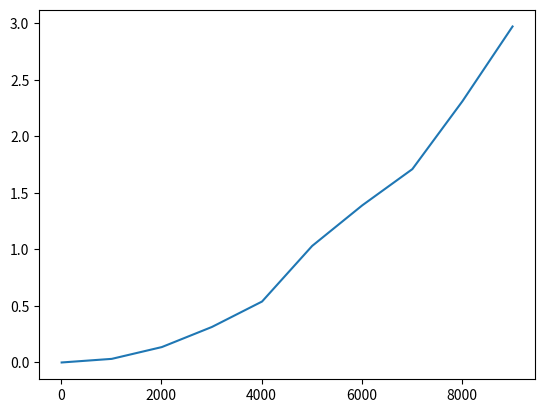

Python code for this plot:
import time
import matplotlib.pyplot as plt

def longest_run_1(s,c):
    run = 0
    max_run = 0

    if c == "z":
        s += "y"        #constant amount of time. So we just have to add it as b.
    else:
        s += "z"

    for ch in s:
        if ch != c:
            max_run = (run, max_run)
            run = 0     #t1
        else:
            run += 1    #t2

    #<= n*max(t1, t2) = a*n for some constant a
    #overall runtime: b + a*n for some constants a and b
    #runtime complexity: O(n) for n = len(s)

    return max_run

#the problem with this function is that the time complexity is too abstract
#we can't determine a general time complexity
def longest_run_2(s, ch):
    for longest in range(len(s), -1, -1):
        if ch*longest in s:
            return longest
    return 0

#this is a better function that we can actually analyze
#it is clear that the longest run time in this case is when the two for loops
#run to their maximum
def longest_run_2(s,ch):
    for longest in range(len(s),-1,-1):
        cur_run = 0
        for i in range(len(s)):
            if s[i] == ch:
                cur_run += 1
            else:
                cur_run = 0

            if cur_run == longest:      #in the worst case, the loop runs a maximum number of times
                return 0

    #therefore longest run time is n^2 because you have 2 loops
    #both loops run n times where n = len(s)

def apply_it(f,arg1):
    return f(arg1)

def time_it(f,arg1):
    t1 = time.time()
    f(arg1)
    t2 = time.time()
    return t2 - t1

def time_it2(f, arg1, arg2):
    t1 = time.time()
    f(arg1, arg2)
    t2 = time.time()
    return t2 - t1

#test for time
times = []
s_lengths = []
for s_length in range(10,10000,1000):
    s = s_length*"a" + "b"
    c = "z"
    times.append(time_it2(longest_run_2,s,c))
    s_lengths.append(s_length)
    #print(times)

plt.plot(s_lengths,times)
plt.show()


def g(n):
    return n + 2

def f(n):
    for i in range(n):
        pass

#in terms of n = len(s), what's the worst case runtime complexity?
